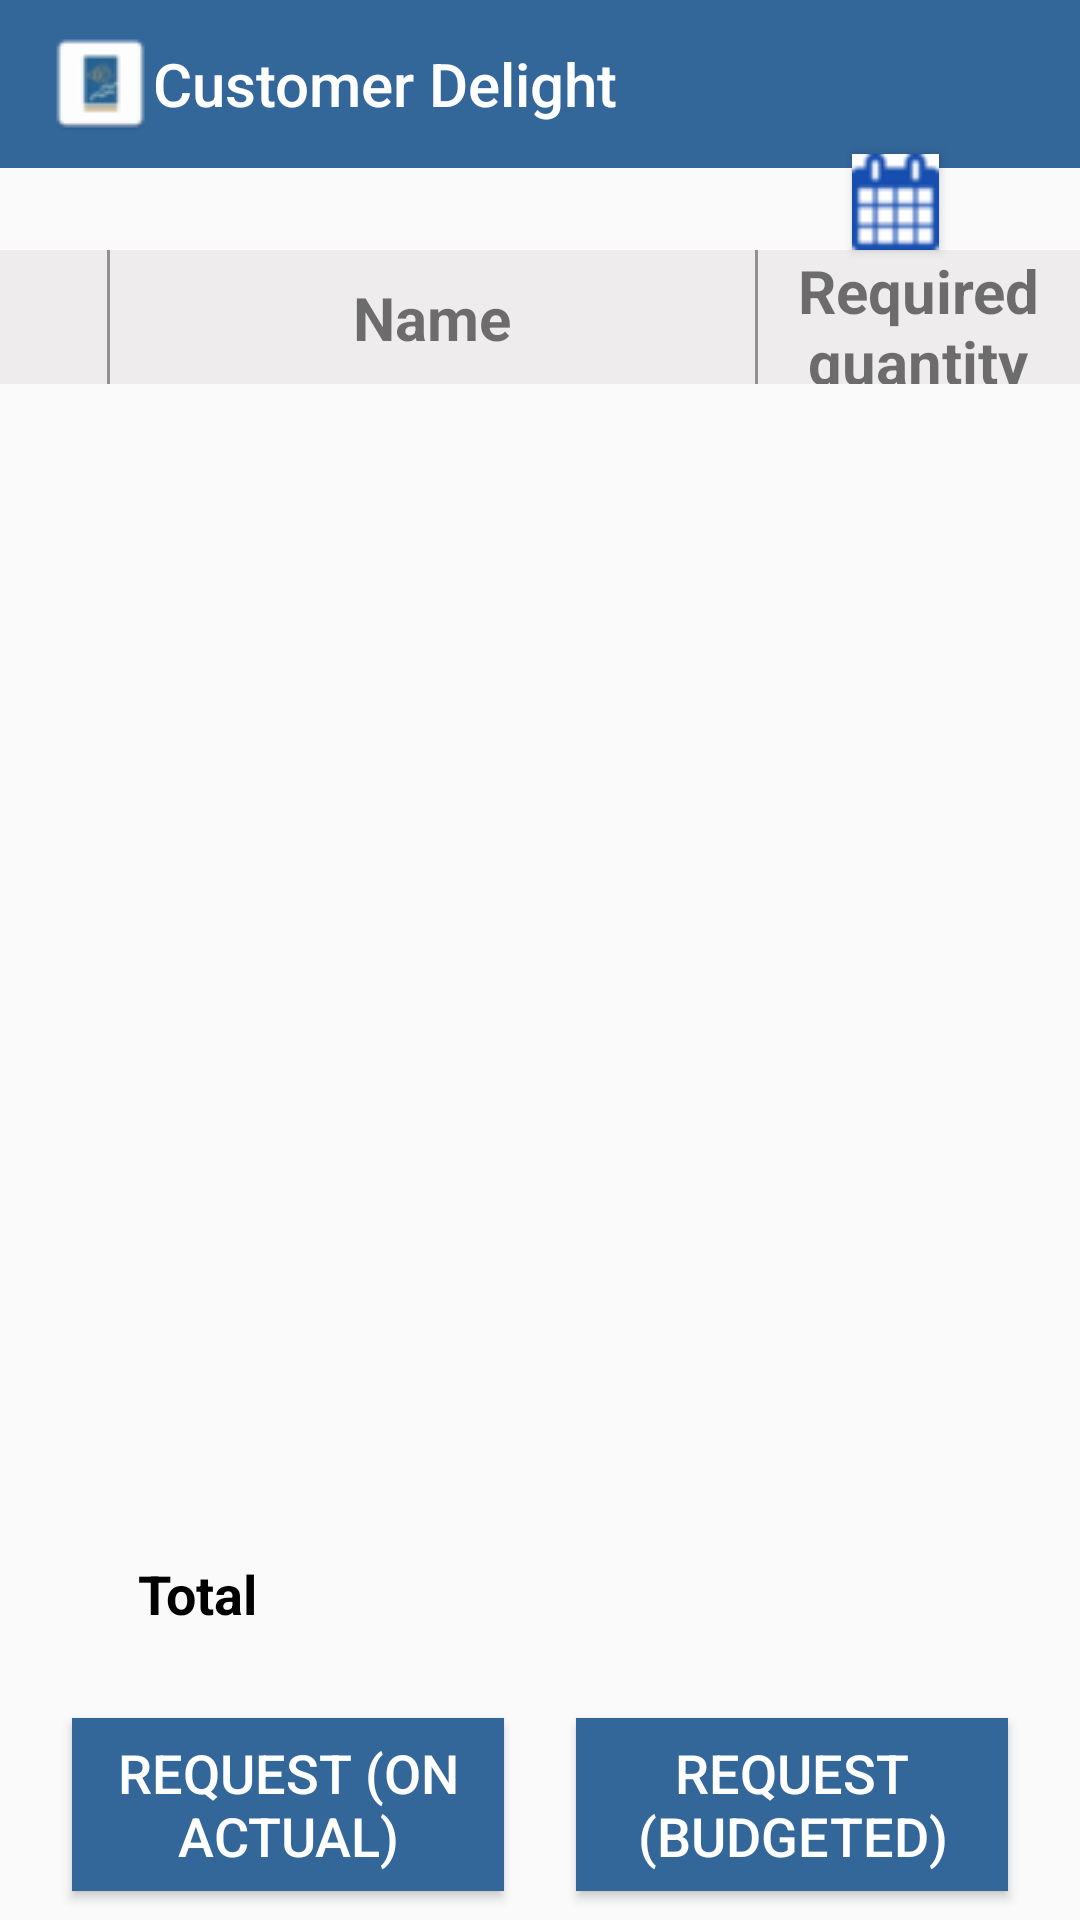

Write the Android layout XML for this screen, with the resource values it uses.
<!-- AndroidManifest.xml: application theme AppTheme.NoActionBar -->
<!-- res/layout/activity_materials_required.xml -->
<?xml version="1.0" encoding="utf-8"?>
<android.support.constraint.ConstraintLayout xmlns:android="http://schemas.android.com/apk/res/android"
    xmlns:app="http://schemas.android.com/apk/res-auto"
    xmlns:tools="http://schemas.android.com/tools"
    android:layout_width="match_parent"
    android:layout_height="match_parent"
    tools:context=".MaterialsRequired">

    <android.support.constraint.Guideline
        android:layout_width="wrap_content"
        android:layout_height="wrap_content"
        android:id="@+id/matreq_guidex1"
        android:orientation="horizontal"
        app:layout_constraintGuide_begin="0dp"
        app:layout_constraintGuide_percent="0.08"/>

    <android.support.constraint.Guideline
        android:layout_width="wrap_content"
        android:layout_height="wrap_content"
        android:id="@+id/matreq_guidex2"
        android:orientation="horizontal"
        app:layout_constraintGuide_begin="0dp"
        app:layout_constraintGuide_percent="0.2"/>

    <android.support.constraint.Guideline
        android:layout_width="wrap_content"
        android:layout_height="wrap_content"
        android:id="@+id/matreq_guidex3"
        android:orientation="horizontal"
        app:layout_constraintGuide_begin="0dp"
        app:layout_constraintGuide_percent="0.78"/>


    <android.support.constraint.Guideline
        android:layout_width="wrap_content"
        android:layout_height="wrap_content"
        android:id="@+id/matreq_guidex4.1"
        android:orientation="horizontal"
        app:layout_constraintGuide_begin="0dp"
        app:layout_constraintGuide_percent="0.13"/>

    <android.support.constraint.Guideline
        android:layout_width="wrap_content"
        android:layout_height="wrap_content"
        android:id="@+id/matreq_guidex4"
        android:orientation="horizontal"
        app:layout_constraintGuide_begin="0dp"
        app:layout_constraintGuide_percent="0.88"/>

    <android.support.constraint.Guideline
        android:layout_width="wrap_content"
        android:layout_height="wrap_content"
        android:id="@+id/matreq_guidey1"
        android:orientation="vertical"
        app:layout_constraintGuide_begin="0dp"
        app:layout_constraintGuide_percent="0.1"/>

    <android.support.constraint.Guideline
        android:layout_width="wrap_content"
        android:layout_height="wrap_content"
        android:id="@+id/matreq_guidey2"
        android:orientation="vertical"
        app:layout_constraintGuide_begin="0dp"
        app:layout_constraintGuide_percent="0.7"/>

    <include
        layout="@layout/header"
        app:layout_constraintLeft_toLeftOf="parent"
        app:layout_constraintRight_toRightOf="parent"
        app:layout_constraintTop_toTopOf="parent"
        app:layout_constraintBottom_toTopOf="@id/matreq_guidex1"/>

    <android.support.constraint.ConstraintLayout
        android:layout_width="0dp"
        android:layout_height="0dp"
        android:id="@+id/header_layout"
        app:layout_constraintLeft_toLeftOf="parent"
        app:layout_constraintRight_toRightOf="parent"
        app:layout_constraintTop_toBottomOf="@id/matreq_guidex4.1"
        app:layout_constraintBottom_toTopOf="@id/matreq_guidex2"
        android:background="@color/colourSecond">

        <android.support.constraint.Guideline
            android:layout_width="wrap_content"
            android:layout_height="wrap_content"
            android:id="@+id/matreq_header_guidey1"
            android:orientation="vertical"
            app:layout_constraintGuide_begin="0dp"
            app:layout_constraintGuide_percent="0.1"/>

        <android.support.constraint.Guideline
            android:layout_width="wrap_content"
            android:layout_height="wrap_content"
            android:id="@+id/matreq_header_guidey2"
            android:orientation="vertical"
            app:layout_constraintGuide_begin="0dp"
            app:layout_constraintGuide_percent="0.7"/>

        <View
            android:layout_width="1dp"
            android:layout_height="match_parent"
            app:layout_constraintLeft_toLeftOf="@id/matreq_header_guidey1"
            app:layout_constraintRight_toRightOf="@id/matreq_header_guidey1"
            app:layout_constraintTop_toTopOf="parent"
            app:layout_constraintBottom_toBottomOf="parent"
            android:background="#909090"/>

        <TextView
            android:layout_width="0dp"
            android:layout_height="wrap_content"
            android:id="@+id/material_name_heading"
            app:layout_constraintTop_toTopOf="parent"
            app:layout_constraintBottom_toBottomOf="parent"
            app:layout_constraintLeft_toRightOf="@id/matreq_header_guidey1"
            app:layout_constraintRight_toLeftOf="@id/matreq_header_guidey2"
            android:textStyle="bold"
            android:textAlignment="center"
            android:text="Name"
            android:textSize="20dp"/>

        <View
            android:layout_width="1dp"
            android:layout_height="match_parent"
            app:layout_constraintLeft_toLeftOf="@id/matreq_header_guidey2"
            app:layout_constraintRight_toRightOf="@id/matreq_header_guidey2"
            app:layout_constraintTop_toTopOf="parent"
            app:layout_constraintBottom_toBottomOf="parent"
            android:background="#909090"/>

        <TextView
            android:layout_width="0dp"
            android:layout_height="wrap_content"
            android:id="@+id/required_amount_heading"
            app:layout_constraintTop_toTopOf="parent"
            app:layout_constraintBottom_toBottomOf="parent"
            app:layout_constraintRight_toRightOf="parent"
            app:layout_constraintLeft_toRightOf="@id/matreq_header_guidey2"
            android:textSize="20dp"
            android:text="Required quantity"
            android:textAlignment="center"
            android:gravity="center_horizontal"
            android:textStyle="bold"/>

    </android.support.constraint.ConstraintLayout>

    <ListView
        android:layout_width="0dp"
        android:layout_height="0dp"
        android:id="@+id/matreq_listview"
        app:layout_constraintLeft_toLeftOf="parent"
        app:layout_constraintRight_toRightOf="parent"
        app:layout_constraintTop_toBottomOf="@id/matreq_guidex2"
        app:layout_constraintBottom_toTopOf="@id/matreq_guidex3"/>

    <TextView
        android:layout_width="0dp"
        android:layout_height="wrap_content"
        android:id="@+id/matreq_total_heading"
        app:layout_constraintLeft_toLeftOf="@id/matreq_guidey1"
        app:layout_constraintRight_toRightOf="@id/matreq_guidey2"
        app:layout_constraintTop_toTopOf="@id/matreq_guidex3"
        app:layout_constraintBottom_toBottomOf="@id/matreq_guidex4"
        android:text="Total"
        android:textSize="18dp"
        android:textColor="#000000"
        android:textStyle="bold"
        android:layout_marginLeft="10dp"
        android:layout_marginRight="10dp"/>

    <TextView
        android:layout_width="0dp"
        android:layout_height="wrap_content"
        android:id="@+id/matreq_totalamount"
        app:layout_constraintLeft_toLeftOf="@id/matreq_guidey2"
        app:layout_constraintRight_toRightOf="parent"
        app:layout_constraintTop_toTopOf="@id/matreq_guidex3"
        app:layout_constraintBottom_toBottomOf="@id/matreq_guidex4"
        android:textColor="#000000"
        android:textSize="18dp"
        android:layout_marginRight="8dp"
        android:layout_marginLeft="8dp"
        android:textAlignment="center"
        android:gravity="center_horizontal"
        android:textStyle="bold"/>

    <TextView
        android:layout_width="0dp"
        android:layout_height="wrap_content"
        android:id="@+id/matreq_display_month_year"
        app:layout_constraintLeft_toLeftOf="@id/matreq_guidey1"
        app:layout_constraintRight_toRightOf="@id/matreq_guidey2"
        app:layout_constraintTop_toTopOf="@id/matreq_guidex1"
        app:layout_constraintBottom_toBottomOf="@id/matreq_guidex4.1"
        android:text=""
        android:textSize="15dp"
        android:textColor="#000000"
        android:layout_marginLeft="10dp"
        android:layout_marginRight="10dp"/>




    <Button
        android:layout_width="0dp"
        android:layout_height="0dp"
        android:id="@+id/matreq_month_year_select"
        app:layout_constraintLeft_toLeftOf="@id/matreq_guidey2"
        app:layout_constraintRight_toRightOf="parent"
        app:layout_constraintTop_toTopOf="@id/matreq_guidex1"
        app:layout_constraintBottom_toBottomOf="@id/matreq_guidex4.1"
        app:layout_constraintWidth_percent="0.08"
        app:layout_constraintHeight_percent="0.05"
        android:background="@drawable/calendar_icon"
        android:layout_marginRight="15dp"
        android:textSize="18dp"
        android:textColor="#FFFFFF"/>



    <android.support.constraint.ConstraintLayout
        android:layout_width="0dp"
        android:layout_height="0dp"
        android:id="@+id/matreq_details_frag"
        app:layout_constraintLeft_toLeftOf="parent"
        app:layout_constraintRight_toRightOf="parent"
        app:layout_constraintTop_toTopOf="@id/matreq_guidex1"
        app:layout_constraintBottom_toTopOf="@id/matreq_guidex4"
        app:layout_constraintWidth_percent="0.85"
        app:layout_constraintHeight_percent="0.7"/>

    <Button
        android:layout_width="0dp"
        android:layout_height="0dp"
        android:id="@+id/matreq_required_nonbudgeted"
        app:layout_constraintLeft_toLeftOf="parent"
        app:layout_constraintRight_toLeftOf="@id/matreq_required_budgeted"
        app:layout_constraintTop_toBottomOf="@id/matreq_guidex4"
        app:layout_constraintBottom_toBottomOf="parent"
        app:layout_constraintWidth_percent="0.4"
        app:layout_constraintHeight_percent="0.09"
        android:background="@color/colourMain"
        android:text="Request (On Actual)"
        android:textSize="18dp"
        android:textColor="#FFFFFF"/>

    <Button
        android:layout_width="0dp"
        android:layout_height="0dp"
        android:id="@+id/matreq_required_budgeted"
        app:layout_constraintLeft_toRightOf="@id/matreq_required_nonbudgeted"
        app:layout_constraintRight_toRightOf="parent"
        app:layout_constraintTop_toBottomOf="@id/matreq_guidex4"
        app:layout_constraintBottom_toBottomOf="parent"
        app:layout_constraintWidth_percent="0.4"
        app:layout_constraintHeight_percent="0.09"
        android:background="@color/colourMain"
        android:text="Request (Budgeted)"
        android:textSize="18dp"
        android:textColor="#FFFFFF"/>

    <ProgressBar
        android:layout_width="50dp"
        android:layout_height="50dp"
        android:id="@+id/matreq_progress"
        app:layout_constraintLeft_toLeftOf="parent"
        app:layout_constraintRight_toRightOf="parent"
        app:layout_constraintTop_toTopOf="parent"
        app:layout_constraintBottom_toBottomOf="parent"
        style="?android:attr/progressBarStyleLarge"
        android:visibility="gone"/>

</android.support.constraint.ConstraintLayout>
<!-- res/layout/header.xml (included above) -->
<?xml version="1.0" encoding="utf-8"?>
<android.support.constraint.ConstraintLayout xmlns:android="http://schemas.android.com/apk/res/android"
    android:layout_width="match_parent"
    android:layout_height="?attr/actionBarSize"
    xmlns:app="http://schemas.android.com/apk/res-auto">

    <android.support.v7.widget.Toolbar
        android:layout_width="0dp"
        android:layout_height="0dp"
        android:id="@+id/toolbar"
        app:layout_constraintLeft_toLeftOf="parent"
        app:layout_constraintRight_toRightOf="parent"
        app:layout_constraintTop_toTopOf="parent"
        app:layout_constraintBottom_toBottomOf="parent"
        android:background="@color/colourMain"
        app:logo="@drawable/header_logo"
        app:title="@string/app_name"
        app:titleTextColor="#FFFFFF"/>

</android.support.constraint.ConstraintLayout>
<!-- resources referenced by this layout -->
<resources>
  <color name="colourMain">#336699</color>
  <color name="colourSecond">#EEECEC</color>
  <!-- drawable calendar_icon: png bitmap (drawable, 1784 bytes) -->
  <!-- drawable header_logo: png bitmap (drawable, 1315 bytes) -->
  <string name="app_name">Customer Delight</string>
  <style name="AppTheme.NoActionBar">
          <item name="colorPrimary">@color/colourMain</item>
          
          <item name="colorPrimaryDark">@color/colorPrimaryDark</item>
          <item name="colorAccent">@color/colourMain</item>
  
          <item name="windowActionBar">false</item>
          <item name="windowNoTitle">true</item>
      </style>
  <color name="colorPrimaryDark">#00574B</color>
</resources>
